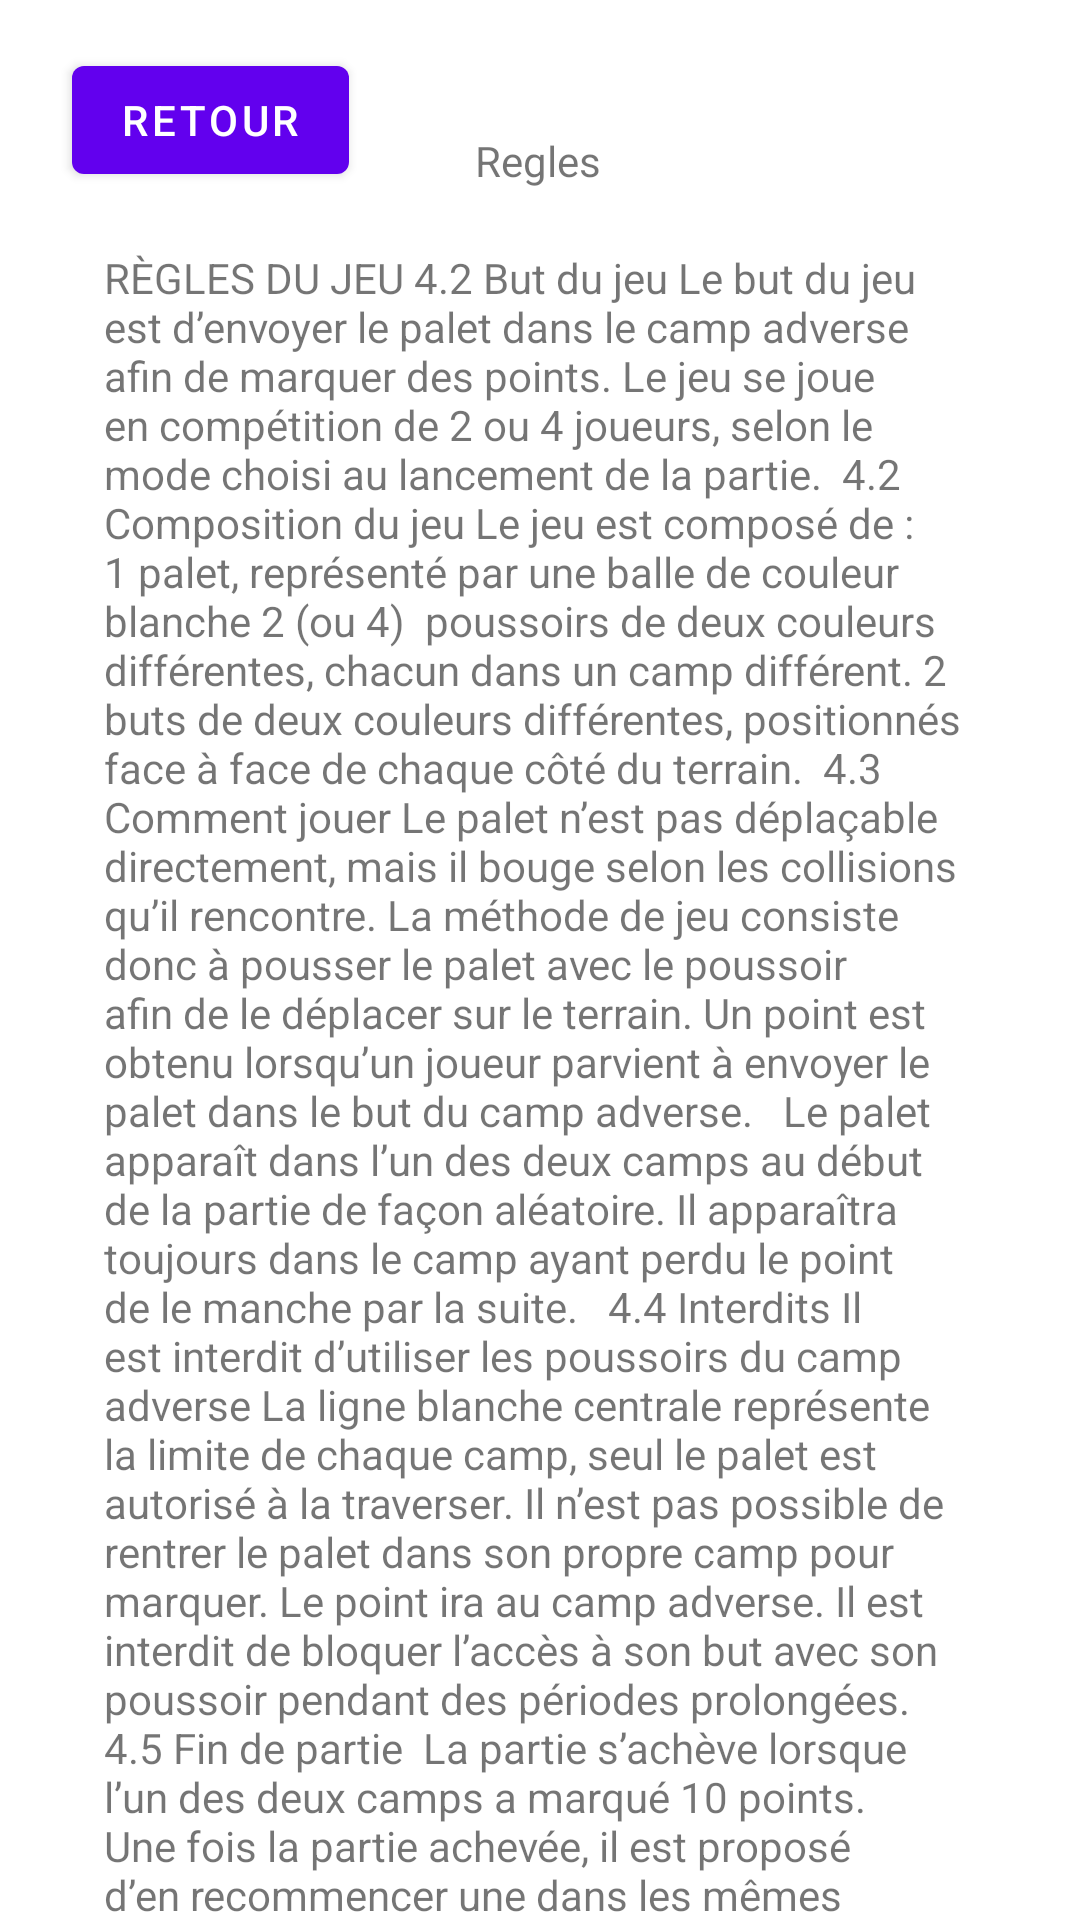

Layout XML and referenced resources for this Android screen:
<!-- AndroidManifest.xml: application theme Theme.PaletDaoV1 -->
<!-- res/layout/activity_regle.xml -->
<?xml version="1.0" encoding="utf-8"?>
<androidx.constraintlayout.widget.ConstraintLayout xmlns:android="http://schemas.android.com/apk/res/android"
    xmlns:app="http://schemas.android.com/apk/res-auto"
    xmlns:tools="http://schemas.android.com/tools"
    android:layout_width="match_parent"
    android:layout_height="match_parent">

    <TextView
        android:id="@+id/textView7"
        android:layout_width="291dp"
        android:layout_height="592dp"
        android:layout_marginTop="20dp"
        android:text="RÈGLES DU JEU 4.2 But du jeu Le but du jeu est d’envoyer le palet dans le camp adverse afin de marquer des points. Le jeu se joue en compétition de 2 ou 4 joueurs, selon le mode choisi au lancement de la partie.  4.2 Composition du jeu Le jeu est composé de :  1 palet, représenté par une balle de couleur blanche 2 (ou 4)  poussoirs de deux couleurs différentes, chacun dans un camp différent. 2 buts de deux couleurs différentes, positionnés face à face de chaque côté du terrain.  4.3 Comment jouer Le palet n’est pas déplaçable directement, mais il bouge selon les collisions qu’il rencontre. La méthode de jeu consiste donc à pousser le palet avec le poussoir afin de le déplacer sur le terrain. Un point est obtenu lorsqu’un joueur parvient à envoyer le palet dans le but du camp adverse.   Le palet apparaît dans l’un des deux camps au début de la partie de façon aléatoire. Il apparaîtra toujours dans le camp ayant perdu le point de le manche par la suite.   4.4 Interdits Il est interdit d’utiliser les poussoirs du camp adverse La ligne blanche centrale représente la limite de chaque camp, seul le palet est autorisé à la traverser. Il n’est pas possible de rentrer le palet dans son propre camp pour marquer. Le point ira au camp adverse. Il est interdit de bloquer l’accès à son but avec son poussoir pendant des périodes prolongées.  4.5 Fin de partie  La partie s’achève lorsque l’un des deux camps a marqué 10 points.   Une fois la partie achevée, il est proposé d’en recommencer une dans les mêmes conditions en cliquant sur “Revanche”. Les mêmes équipes et joueurs seront conservés. En cliquant sur “Menu principal”, les joueurs retourneront à la page d’accueil. Le score lié à chaque joueur et équipe sera mis à jour et consultable depuis l’historique. "
        app:layout_constraintEnd_toEndOf="parent"
        app:layout_constraintStart_toStartOf="parent"
        app:layout_constraintTop_toBottomOf="@+id/textView8" />

    <TextView
        android:id="@+id/textView8"
        android:layout_width="wrap_content"
        android:layout_height="wrap_content"
        android:layout_marginTop="44dp"
        android:text="Regles"
        app:layout_constraintEnd_toEndOf="parent"
        app:layout_constraintHorizontal_bias="0.498"
        app:layout_constraintStart_toStartOf="parent"
        app:layout_constraintTop_toTopOf="parent" />

    <Button
        android:id="@+id/buttonmenu"
        android:layout_width="wrap_content"
        android:layout_height="wrap_content"
        android:layout_marginStart="24dp"
        android:layout_marginTop="16dp"
        android:text="Retour"
        app:layout_constraintStart_toStartOf="parent"
        app:layout_constraintTop_toTopOf="parent" />
</androidx.constraintlayout.widget.ConstraintLayout>
<!-- resources referenced by this layout -->
<resources>
  <style name="Theme.PaletDaoV1" parent="Theme.MaterialComponents.DayNight.DarkActionBar">
          
          <item name="colorPrimary">@color/purple_500</item>
          <item name="colorPrimaryVariant">@color/purple_700</item>
          <item name="colorOnPrimary">@color/white</item>
          
          <item name="colorSecondary">@color/teal_200</item>
          <item name="colorSecondaryVariant">@color/teal_700</item>
          <item name="colorOnSecondary">@color/black</item>
          
          <item name="android:statusBarColor">?attr/colorPrimaryVariant</item>
          
      </style>
  <!-- not gathered from this repository: default colours our renderer supplied (Android Studio template values) -->
  <color name="purple_500">#FF6200EE</color>
  <color name="purple_700">#FF3700B3</color>
  <color name="teal_200">#FF03DAC5</color>
  <color name="teal_700">#FF018786</color>
  <color name="black">#FF000000</color>
  <color name="white">#FFFFFFFF</color>
</resources>
